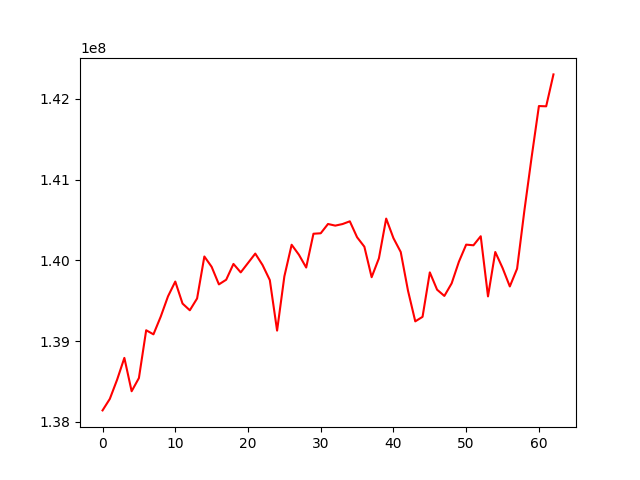

The table this chart was drawn from, first rows:
, 0
0, 138141231
1, 138283727
2, 138520834
3, 138791550
4, 138378537
5, 138541956
6, 139133858
7, 139083352
8, 139302566
9, 139553855
10, 139737122
11, 139464350
12, 139381225
13, 139527716
14, 140047591
15, 139919670
16, 139701979
17, 139759623
18, 139955395
19, 139850630
20, 139966957
21, 140083500
22, 139941866
23, 139755199
24, 139129736
25, 139801258
26, 140192993
27, 140069292
28, 139910816
29, 140329369
30, 140335152
31, 140450169
32, 140429904
33, 140449413
34, 140483230
35, 140285832
36, 140168604
37, 139791082
38, 140025110
39, 140517018
40, 140274623
41, 140103178
42, 139624040
43, 139244116
44, 139300126
45, 139850728
46, 139636424
47, 139558890
48, 139714328
49, 139982869
50, 140194484
51, 140186361
52, 140298433
53, 139553319
54, 140103110
55, 139905941
56, 139676593
57, 139896487
58, 140614687
59, 141278544
... 3 more rows
